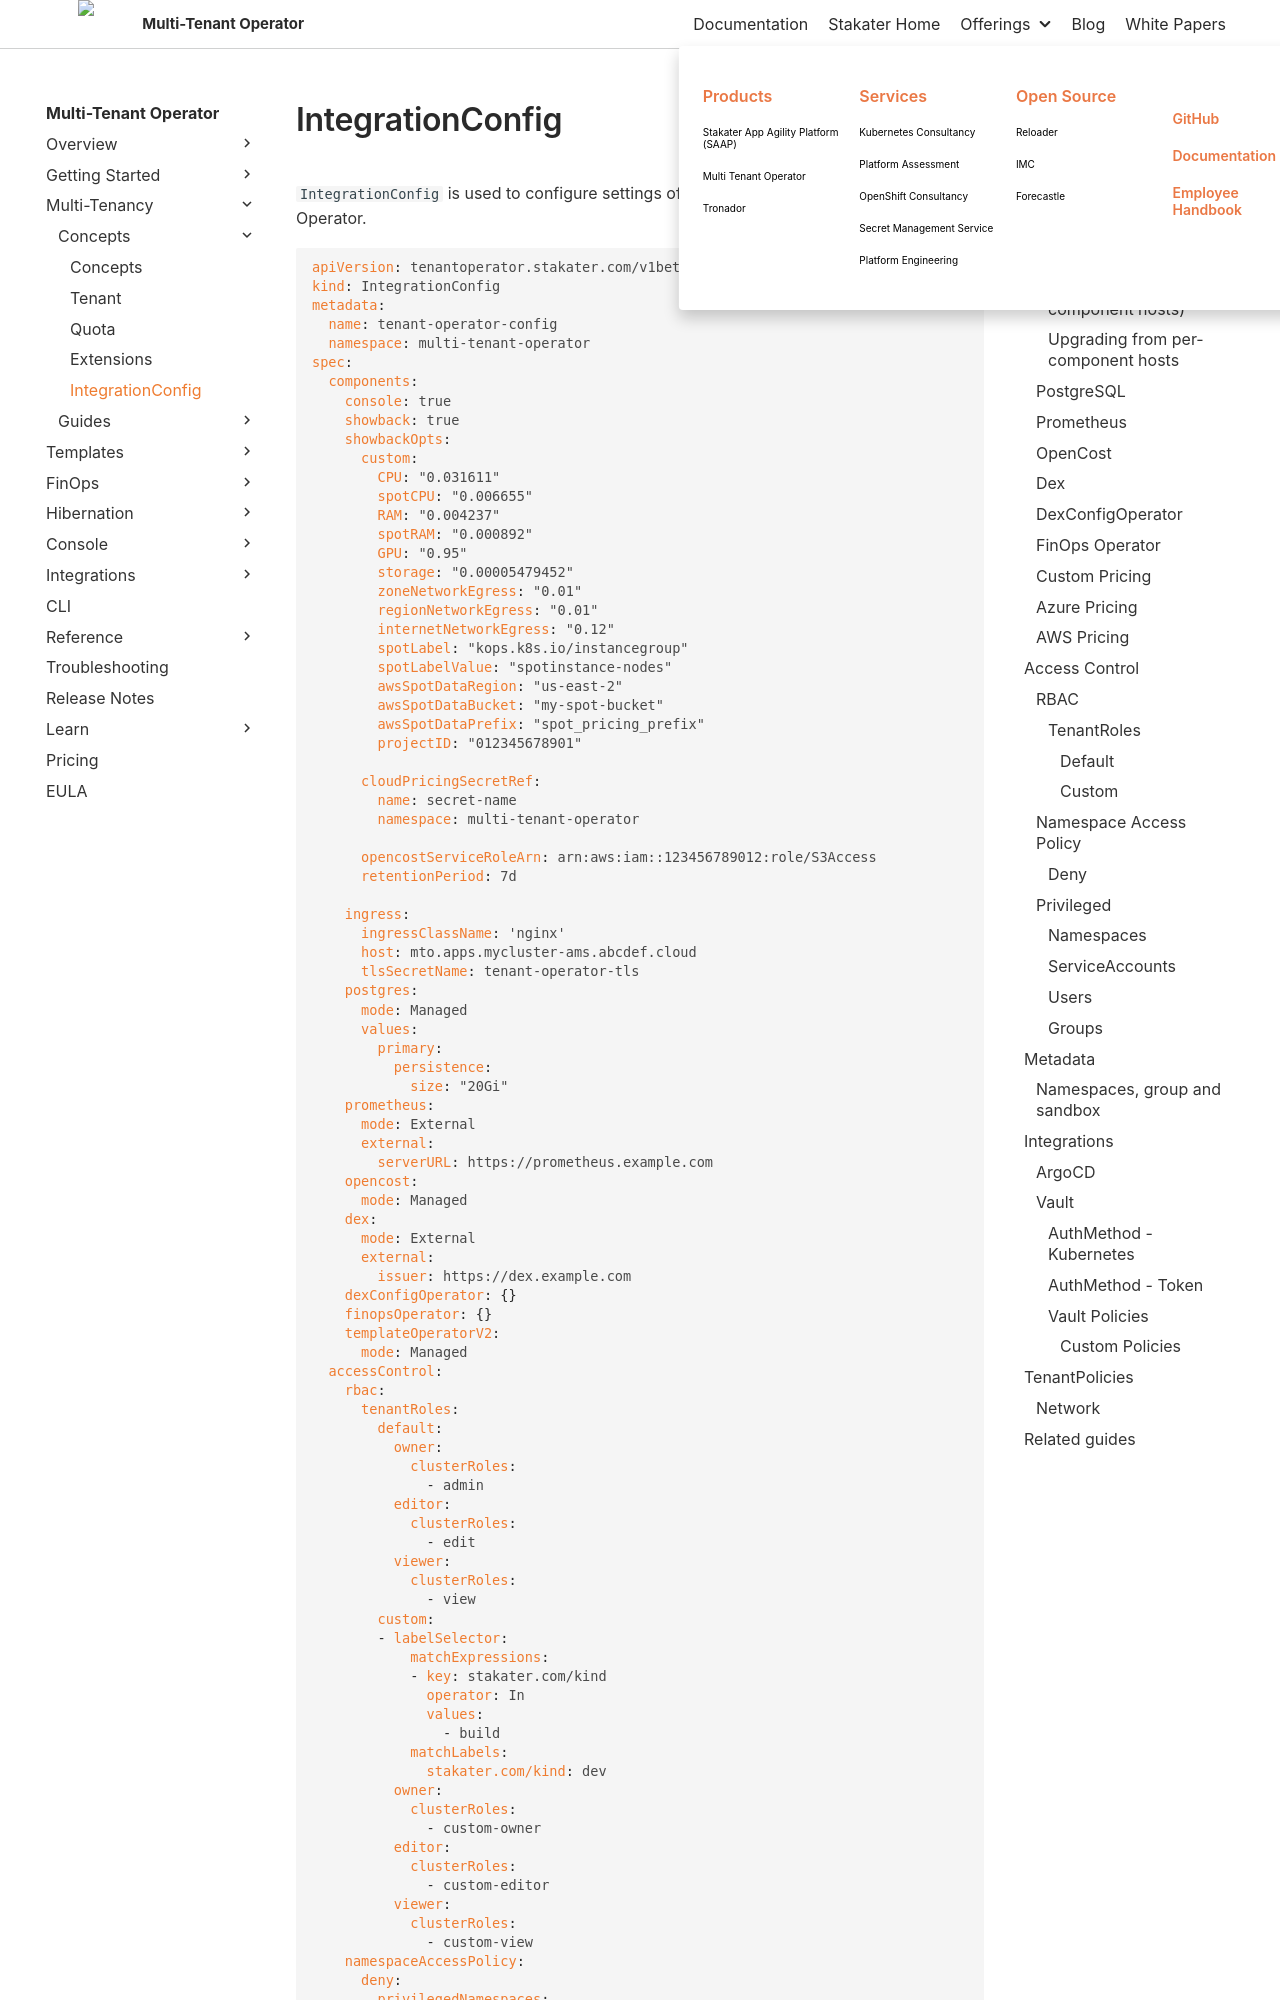

repository: stakater/mto-docs · page: 1.10/concepts/integration-config.html · generator: mkdocs

# IntegrationConfig

`IntegrationConfig` is the single resource that configures Multi Tenant Operator for a cluster. One `IntegrationConfig`, named `tenant-operator-config`, lives in the `multi-tenant-operator` namespace and its `spec` is split into five sections:

```yaml
apiVersion: tenantoperator.stakater.com/v1beta1
kind: IntegrationConfig
metadata:
  name: tenant-operator-config
  namespace: multi-tenant-operator
spec:
  components: {}      # the console, showback and the services behind them
  accessControl: {}   # tenant roles, and privileged users/namespaces MTO leaves alone
  metadata: {}        # default labels/annotations for managed namespaces and groups
  integrations: {}    # ArgoCD and Vault wiring (deprecated — use Extensions)
  tenantPolicies: {}  # extra tenant isolation
```

Each section is described below.

## Components

`components` configures the MTO console, the showback (cost) feature, and the services that back them.

```yaml
components:
  console: true
  showback: true
  ingress:
    host: mto.apps.example.com
    tlsSecretName: mto-tls
    ingressClassName: nginx
  postgres:
    mode: Managed
  prometheus:
    mode: Managed
  opencost:
    mode: Managed
  dex:
    mode: Managed
  templateOperatorV2:
    mode: Managed
```

| Field | Purpose |
| --- | --- |
| `console` | Enable or disable the MTO console GUI. |
| `showback` | Enable or disable the showback (cost) feature in the console. |
| `ingress` | How the web components are exposed. See [Ingress](#ingress). |
| `postgres`, `prometheus`, `opencost`, `dex`, `dexConfigOperator`, `finopsOperator`, `templateOperatorV2` | The services behind the console and showback. See [Dependencies](#dependencies). |
| `showbackOpts` | **Deprecated** showback pricing options. See [Showback pricing](#showback-pricing-deprecated). |

The console GUI and showback are described in the [console overview](../console/overview.md).
